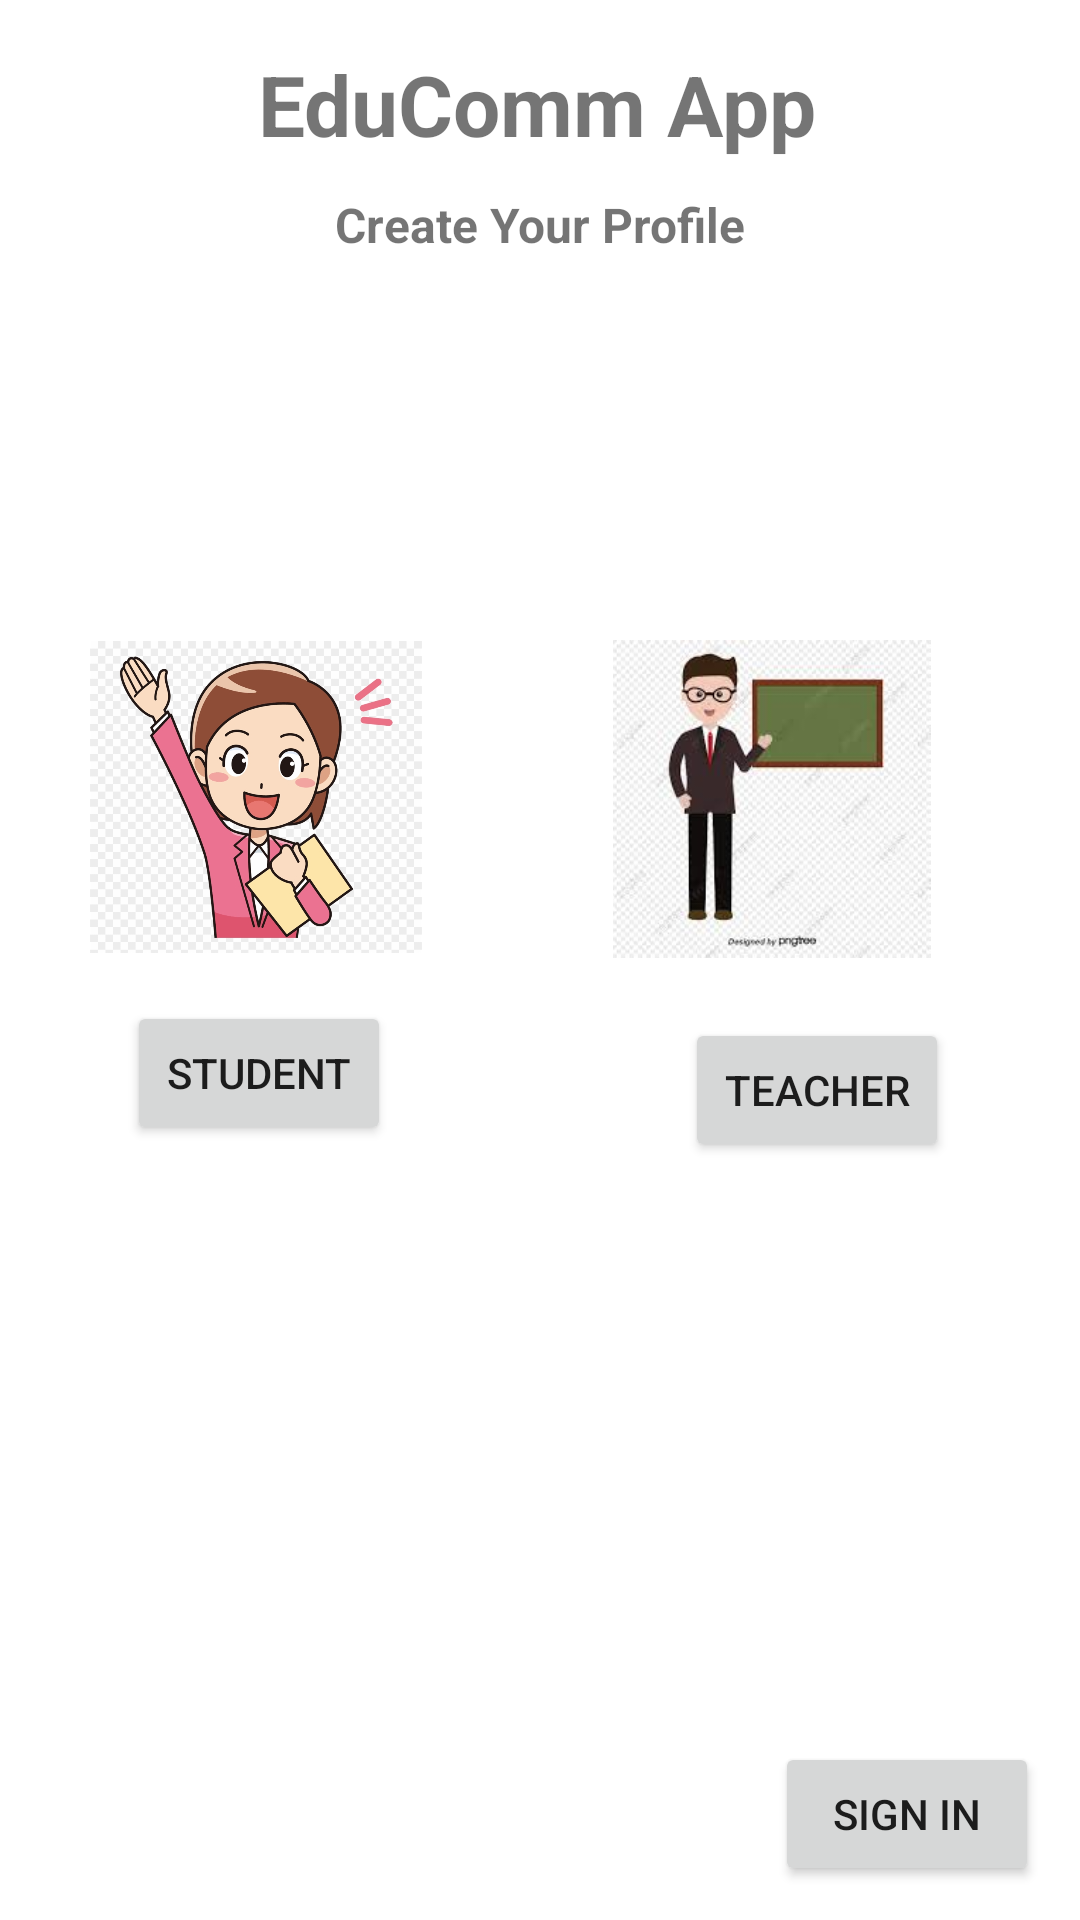

Android layout source for this screen:
<!-- AndroidManifest.xml: application theme Theme.StudentTeacherApp -->
<!-- res/layout/signupscreen.xml -->
<?xml version="1.0" encoding="utf-8"?>
<androidx.constraintlayout.widget.ConstraintLayout xmlns:android="http://schemas.android.com/apk/res/android"
    xmlns:app="http://schemas.android.com/apk/res-auto"
    xmlns:tools="http://schemas.android.com/tools"
    android:layout_width="match_parent"
    android:layout_height="match_parent"
    tools:context=".signupscreen">

    <TextView
        android:id="@+id/title"
        android:layout_width="wrap_content"
        android:layout_height="wrap_content"
        android:layout_marginTop="16dp"
        android:text="@string/title"
        android:textSize="28sp"
        android:textStyle="bold"
        app:layout_constraintEnd_toEndOf="parent"
        app:layout_constraintHorizontal_bias="0.495"
        app:layout_constraintStart_toStartOf="parent"
        app:layout_constraintTop_toTopOf="parent" />

    <ImageView
        android:id="@+id/imageView2"
        android:layout_width="114dp"
        android:layout_height="104dp"
        android:layout_marginTop="128dp"
        app:layout_constraintEnd_toStartOf="@+id/imageView3"
        app:layout_constraintHorizontal_bias="0.345"
        app:layout_constraintStart_toStartOf="parent"
        app:layout_constraintTop_toBottomOf="@+id/textView3"
        app:srcCompat="@drawable/student" />

    <ImageView
        android:id="@+id/imageView3"
        android:layout_width="123dp"
        android:layout_height="106dp"
        android:layout_marginTop="160dp"
        app:layout_constraintEnd_toEndOf="parent"
        app:layout_constraintHorizontal_bias="0.826"
        app:layout_constraintStart_toStartOf="parent"
        app:layout_constraintTop_toBottomOf="@+id/title"
        app:srcCompat="@drawable/teacher" />

    <Button
        android:id="@+id/studentbtn"
        android:layout_width="wrap_content"
        android:layout_height="wrap_content"
        android:layout_marginTop="16dp"
        android:text="Student"
        app:layout_constraintEnd_toStartOf="@+id/teacherbtn"
        app:layout_constraintHorizontal_bias="0.302"
        app:layout_constraintStart_toStartOf="parent"
        app:layout_constraintTop_toBottomOf="@+id/imageView2" />

    <Button
        android:id="@+id/teacherbtn"
        android:layout_width="wrap_content"
        android:layout_height="wrap_content"
        android:layout_marginTop="20dp"
        android:text="Teacher"
        app:layout_constraintEnd_toEndOf="parent"
        app:layout_constraintHorizontal_bias="0.839"
        app:layout_constraintStart_toStartOf="parent"
        app:layout_constraintTop_toBottomOf="@+id/imageView3" />

    <TextView
        android:id="@+id/textView3"
        android:layout_width="wrap_content"
        android:layout_height="wrap_content"
        android:text="Create Your Profile"
        android:textSize="16sp"
        android:textStyle="bold"
        app:layout_constraintBottom_toBottomOf="parent"
        app:layout_constraintEnd_toEndOf="parent"
        app:layout_constraintStart_toStartOf="parent"
        app:layout_constraintTop_toBottomOf="@+id/title"
        app:layout_constraintVertical_bias="0.019" />

    <Button
        android:id="@+id/signinbtn"
        android:layout_width="wrap_content"
        android:layout_height="wrap_content"
        android:text="Sign In"
        app:layout_constraintBottom_toBottomOf="parent"
        app:layout_constraintEnd_toEndOf="parent"
        app:layout_constraintHorizontal_bias="0.95"
        app:layout_constraintStart_toStartOf="parent"
        app:layout_constraintTop_toBottomOf="@+id/teacherbtn"
        app:layout_constraintVertical_bias="0.945" />

</androidx.constraintlayout.widget.ConstraintLayout>
<!-- resources referenced by this layout -->
<resources>
  <!-- drawable student: png bitmap (drawable, 225098 bytes) -->
  <!-- drawable teacher: jpg bitmap (drawable, 8107 bytes) -->
  <string name="title">EduComm App</string>
  <style name="Theme.StudentTeacherApp" parent="Theme.MaterialComponents.DayNight.DarkActionBar">
          
          <item name="colorPrimary">@color/purple_500</item>
          <item name="colorPrimaryVariant">@color/purple_700</item>
          <item name="colorOnPrimary">@color/white</item>
          
          <item name="colorSecondary">@color/teal_200</item>
          <item name="colorSecondaryVariant">@color/teal_700</item>
          <item name="colorOnSecondary">@color/black</item>
          
          <item name="android:statusBarColor" tools:targetApi="l">?attr/colorPrimaryVariant</item>
          
      </style>
  <!-- not gathered from this repository: default colours our renderer supplied (Android Studio template values) -->
  <color name="purple_500">#FF6200EE</color>
  <color name="purple_700">#FF3700B3</color>
  <color name="teal_200">#FF03DAC5</color>
  <color name="teal_700">#FF018786</color>
  <color name="black">#FF000000</color>
  <color name="white">#FFFFFFFF</color>
</resources>
